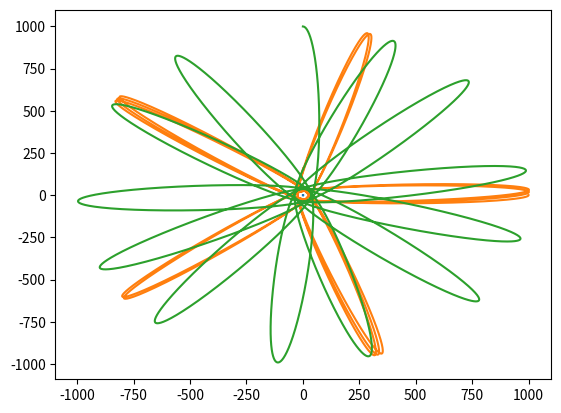

Recreate this plot in Python.
"""
Система движущихся тел, взаимодействующих силами тяготения
"""
import itertools
from matplotlib import pyplot as pp
from numpy import sqrt

MODEL_G = 0.5  # гравитационная постоянная
COLLISION_DISTANCE = 5.0
COLLISION_COEFFICIENT = 50.0
MODEL_DELTA_T = 0.01
TIME_TO_MODEL = 200

class Universe:
    """Невнятная вселенная, основа всех миров"""

    def __init__(self):
        self.bodies = []

    def model_step(self):
        """Итерация решения задачи Коши. Конечно не присуща вселенной, но тут на своём месте"""

        for b1, b2 in itertools.product(self.bodies, self.bodies):
            if b1 != b2:
                force = b1.universe.attractive_force(b1, b2)
                cos, sin = b1.direction_of_attractive_force(b2)
                b1.apply_force(force, cos, sin)
        for b in self.bodies:
            b.advance()

    def add_body(self, body):
        self.bodies.append(body)

class Body:
    """
    Тело с учетом притяжения со стороны других тел
    """
    def __init__(self, universe, mass, x, y, vx, vy):
        self.universe = universe
        self.mass = mass
        self.x = x
        self.y = y
        self.vx = vx
        self.vy = vy
        universe.add_body(self)

        self.trajectory_x = []
        self.trajectory_y = []

    def direction_of_attractive_force(self, other):
        """
        Прямая, соединяющая два тела
        """
        cos = (self.x - other.x) / sqrt((self.x - other.x)**2 + (self.y - other.y)**2)
        sin = (self.y - other.y) / sqrt((self.x - other.x)**2 + (self.y - other.y)**2)
        return (cos, sin)

    def advance(self):
        self.trajectory_x.append(self.x)
        self.trajectory_y.append(self.y)
        self.x += self.vx * MODEL_DELTA_T
        self.y += self.vy * MODEL_DELTA_T

    def apply_force(self, force, cos, sin):
        self.vx += (force * cos) / (self.mass) * MODEL_DELTA_T
        self.vy += (force * sin) / (self.mass) * MODEL_DELTA_T

class Universe2D(Universe):
    def __init__(self, G, k, collision_distance):
        super().__init__()
        self.G = G
        self.k = k
        self.collision_distance = collision_distance

    def attractive_force(self, b1, b2):
        """
        Величина силы притяжения между двумя телами, если считать ее пропорциональной 1/
        """
        dist = sqrt((b1.x - b2.x)**2 + (b1.y - b2.y)**2)
        if dist > self.collision_distance:
            force = - self.G * b1.mass * b2.mass / sqrt((b1.x - b2.x)**2 + (b1.y - b2.y)**2)
        else:
            force = - self.k * b1.mass * b2.mass / sqrt((b1.x - b2.x)**2 + (b1.y - b2.y)**2)
        return force

u = Universe2D(MODEL_G, COLLISION_COEFFICIENT, COLLISION_DISTANCE)

bodies = [
    Body(u,  50000.,   0.,   0.,  0.,   0.),
    Body(u,     10., 1000.,   0.,  0., -10.),
    Body(u,     10.,   0., 1000., 15.,   0.)
]

steps = int(TIME_TO_MODEL / MODEL_DELTA_T)
for stepn in range(steps):
    u.model_step()

for b in bodies: # для всех тел
    pp.plot(b.trajectory_x, b.trajectory_y) # нарисуем их траектории

pp.show()

